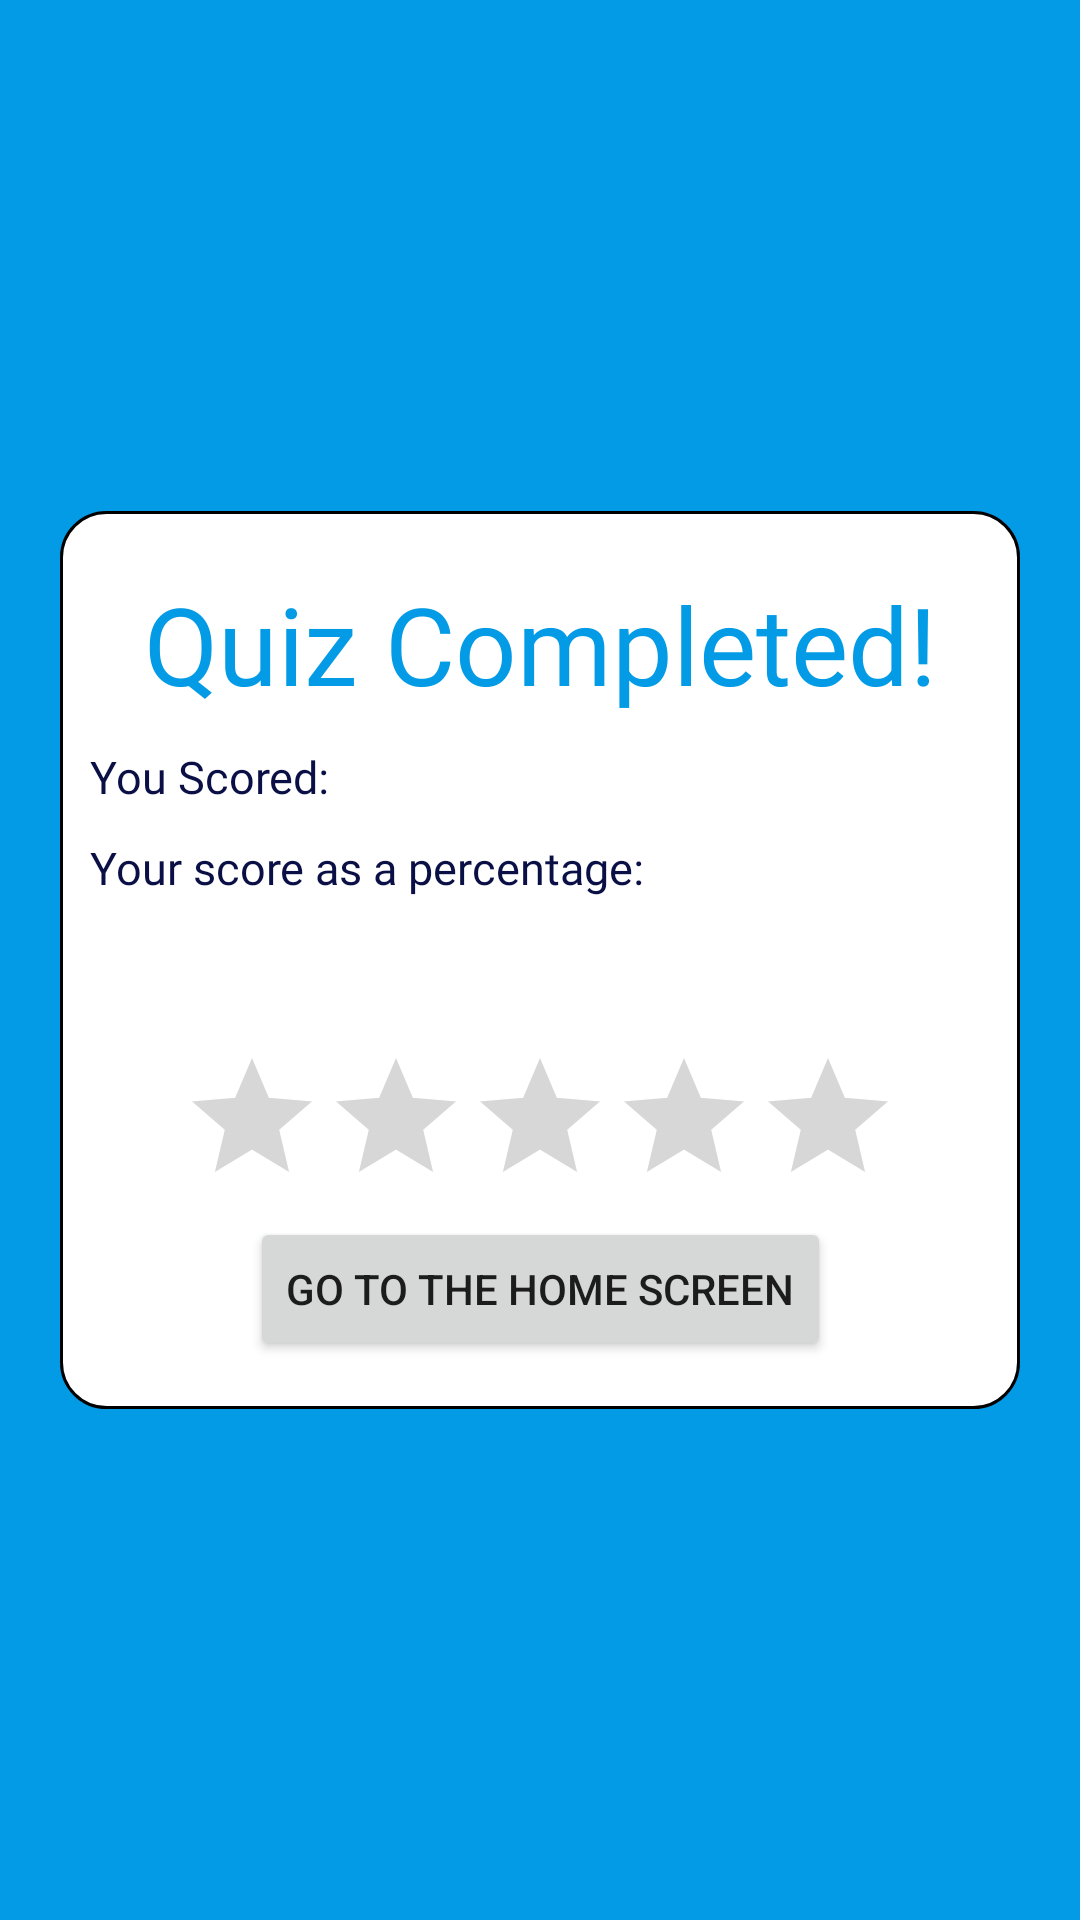

Layout XML and referenced resources for this Android screen:
<!-- AndroidManifest.xml: application theme Theme.FinancialApp -->
<!-- res/layout/activity_quiz_result.xml -->
<?xml version="1.0" encoding="utf-8"?>
<androidx.constraintlayout.widget.ConstraintLayout xmlns:android="http://schemas.android.com/apk/res/android"
    xmlns:app="http://schemas.android.com/apk/res-auto"
    xmlns:tools="http://schemas.android.com/tools"
    android:layout_width="match_parent"
    android:layout_height="match_parent"
    android:background="@color/PrimaryColor"
    tools:context=".view.QuizResult">

    <androidx.constraintlayout.widget.ConstraintLayout
        android:layout_width="match_parent"
        android:layout_height="wrap_content"
        android:layout_margin="20dp"
        android:background="@drawable/info_page"
        app:layout_constraintBottom_toBottomOf="parent"
        app:layout_constraintEnd_toEndOf="parent"
        app:layout_constraintStart_toStartOf="parent"
        app:layout_constraintTop_toTopOf="parent">

        <TextView
            android:id="@+id/tv_title"
            android:layout_width="match_parent"
            android:layout_height="wrap_content"
            android:layout_marginBottom="16dp"
            android:layout_marginTop="20dp"
            android:paddingStart="10dp"
            android:paddingEnd="10dp"
            android:fontFamily="@font/roboto_bold"
            android:textAlignment="center"
            android:text="@string/quiz_completed"
            android:textColor="@color/PrimaryColor"
            android:textSize="36sp"
            app:layout_constraintTop_toTopOf="parent"
            app:layout_constraintStart_toStartOf="parent"
            app:layout_constraintEnd_toEndOf="parent"/>

        <TextView
            android:id="@+id/tv_score"
            android:layout_width="wrap_content"
            android:layout_height="wrap_content"
            android:fontFamily="@font/roboto_light"
            android:text="@string/you_scored"
            android:textColor="@color/PrimaryText"
            android:layout_marginStart="10dp"
            android:layout_marginEnd="10dp"
            android:textSize="15sp"
            app:layout_constraintStart_toStartOf="parent"
            app:layout_constraintBottom_toTopOf="@id/tv_percentage"
            app:layout_constraintTop_toBottomOf="@id/tv_title"
            tools:text="You Scored:"/>

        <TextView
            android:id="@+id/tv_scoreView"
            android:layout_width="wrap_content"
            android:layout_height="wrap_content"
            android:layout_marginStart="10dp"
            android:fontFamily="@font/roboto_medium"
            android:textColor="@color/PrimaryText"
            android:textSize="15sp"
            app:layout_constraintBottom_toBottomOf="@id/tv_score"
            app:layout_constraintTop_toTopOf="@id/tv_score"
            app:layout_constraintStart_toEndOf="@id/tv_score"
            tools:text="Test"
            />

        <TextView
            android:id="@+id/tv_percentage"
            android:layout_width="wrap_content"
            android:layout_height="wrap_content"
            android:layout_marginTop="10dp"
            android:fontFamily="@font/roboto_light"
            android:text="@string/your_score_as_a_percentage"
            android:textColor="@color/PrimaryText"
            android:textSize="15sp"
            android:layout_marginStart="10dp"
            app:layout_constraintStart_toStartOf="parent"
            app:layout_constraintBottom_toTopOf="@id/tv_feedback"
            app:layout_constraintTop_toBottomOf="@id/tv_scoreView"
            tools:text="Your score as a percentage:" />

        <TextView
            android:id="@+id/tv_percentageView"
            android:layout_width="wrap_content"
            android:layout_height="wrap_content"
            android:layout_marginStart="10dp"
            android:fontFamily="@font/roboto_medium"
            android:textColor="@color/PrimaryText"
            android:textSize="15sp"
            app:layout_constraintTop_toTopOf="@id/tv_percentage"
            app:layout_constraintBottom_toBottomOf="@id/tv_percentage"
            app:layout_constraintStart_toEndOf="@id/tv_percentage"
            tools:text="Test" />

        <TextView
            android:id="@+id/tv_feedback"
            android:layout_width="match_parent"
            android:layout_height="wrap_content"
            android:layout_marginTop="15dp"
            android:text=""
            android:textColor="@color/PrimaryText"
            android:textSize="18sp"
            android:textAlignment="center"
            android:fontFamily="@font/roboto_light"
            app:layout_constraintBottom_toTopOf="@id/pb_RatingBar"
            app:layout_constraintEnd_toEndOf="parent"
            app:layout_constraintStart_toStartOf="parent"
            app:layout_constraintTop_toBottomOf="@id/tv_percentage"
            tools:text="FEEDBACK" />

        <RatingBar
            android:id="@+id/pb_RatingBar"
            android:progressTint="@color/PrimaryColor"
            android:layout_width="wrap_content"
            android:layout_height="wrap_content"
            app:layout_constraintTop_toBottomOf="@id/tv_feedback"
            app:layout_constraintStart_toStartOf="parent"
            app:layout_constraintEnd_toEndOf="parent"
            app:layout_constraintBottom_toTopOf="@id/btn_home"
            android:layout_marginTop="10dp"
            android:isIndicator="true"
            />

        <Button
            android:id="@+id/btn_home"
            android:layout_width="wrap_content"
            android:layout_height="wrap_content"
            android:layout_marginBottom="16dp"
            android:text="@string/go_to_main_menu"
            app:layout_constraintBottom_toBottomOf="parent"
            app:layout_constraintEnd_toEndOf="parent"
            app:layout_constraintStart_toStartOf="parent" />

    </androidx.constraintlayout.widget.ConstraintLayout>
</androidx.constraintlayout.widget.ConstraintLayout>
<!-- resources referenced by this layout -->
<resources>
  <color name="PrimaryColor">#039be5</color>
  <color name="PrimaryText">#0A1045</color>
  <!-- drawable info_page (drawable-mdpi) -->
  <?xml version="1.0" encoding="utf-8"?>
  <shape xmlns:android="http://schemas.android.com/apk/res/android"
      android:shape="rectangle">
  
      <stroke
          android:width="1dp"
          android:color="@color/black"/>
      <solid
          android:color="@color/white"/>
      <corners
          android:radius="15dp"/>
  
  </shape>
  <string name="go_to_main_menu">Go to the Home Screen</string>
  <string name="quiz_completed">Quiz Completed!</string>
  <string name="you_scored">You Scored:</string>
  <string name="your_score_as_a_percentage">Your score as a percentage:</string>
  <style name="Theme.FinancialApp" parent="Theme.MaterialComponents.DayNight.DarkActionBar">
          
          <item name="colorPrimary">@color/PrimaryColor</item>
          <item name="colorPrimaryVariant">@color/PrimaryColorVariant</item>
          <item name="colorOnPrimary">@color/white</item>
          
          
          <item name="colorOnSecondary">@color/black</item>
  
          
          <item name="android:statusBarColor" tools:targetApi="l">@color/PrimaryColor</item>
      </style>
  <color name="black">#000000</color>
  <color name="white">#FFFFFFFF</color>
  <color name="PrimaryColorVariant">#63ccff</color>
</resources>
